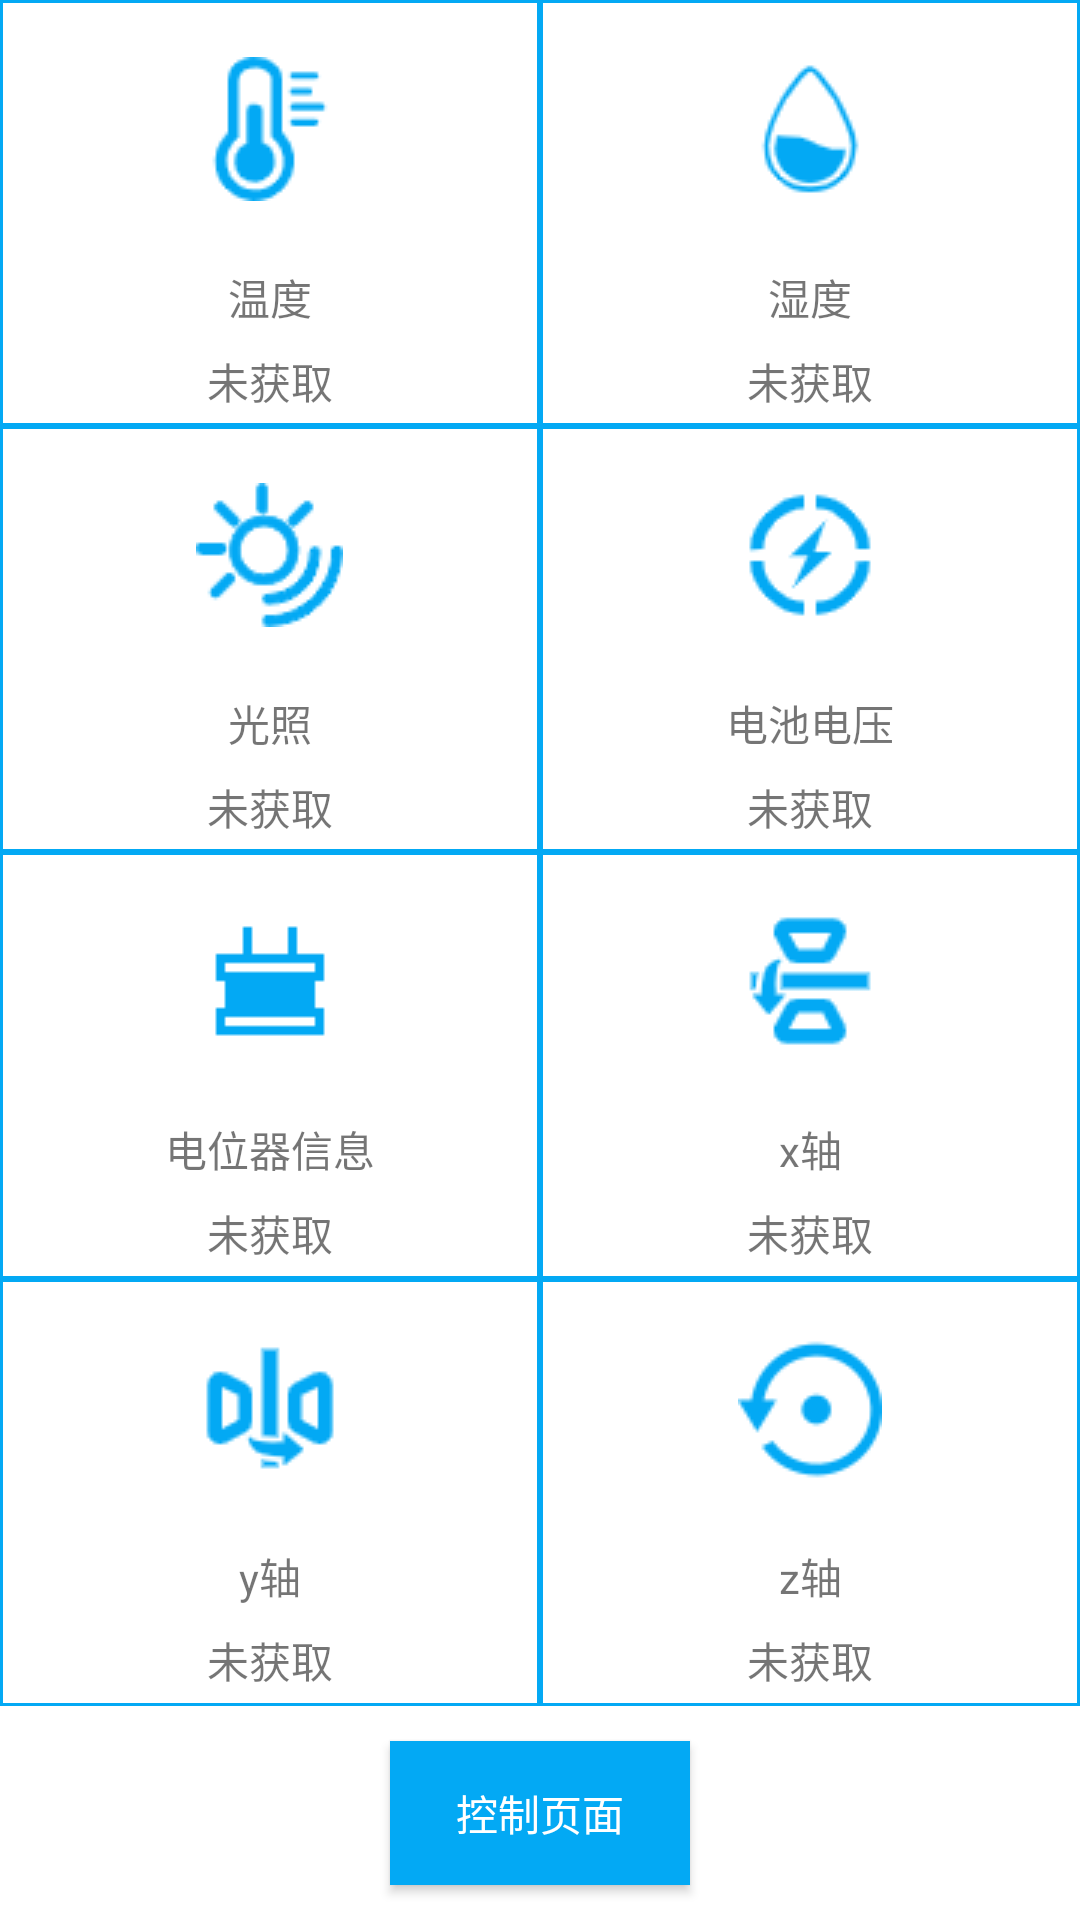

Android layout source for this screen:
<!-- AndroidManifest.xml: application theme AppTheme -->
<!-- res/layout/activity_main.xml -->
<LinearLayout xmlns:android="http://schemas.android.com/apk/res/android"
    xmlns:app="http://schemas.android.com/apk/res-auto"
    xmlns:tools="http://schemas.android.com/tools"
    android:layout_width="match_parent"
    android:layout_height="match_parent"
    android:layout_margin="0dp"
    android:layout_weight="9"
    android:background="#007D97"
    android:orientation="vertical"
    tools:context=".MainActivity">


    <LinearLayout
        android:layout_width="match_parent"
        android:layout_height="0dp"
        android:layout_weight="2"
        android:background="#03A9F4"
        android:baselineAligned="false"
        android:orientation="horizontal">

        <LinearLayout
            android:id="@+id/sensor1"
            android:layout_width="0dp"
            android:layout_height="match_parent"
            android:layout_margin="1dp"
            android:layout_weight="1"
            android:background="#FFFFFF"
            android:gravity="center"
            android:orientation="vertical">

            <ImageView
                android:layout_width="wrap_content"
                android:layout_height="0dp"
                android:layout_weight="3"
                android:src="@drawable/temperature" />

            <TextView
                android:layout_width="match_parent"
                android:layout_height="0dp"
                android:layout_weight="1"
                android:gravity="center"
                android:text="温度" />

            <TextView
                android:id="@+id/temperature"
                android:layout_width="match_parent"
                android:layout_height="0dp"
                android:layout_weight="1"
                android:gravity="center"
                android:text="未获取" />
        </LinearLayout>

        <LinearLayout
            android:id="@+id/sensor2"
            android:layout_width="0dp"
            android:layout_height="match_parent"
            android:layout_margin="1dp"
            android:layout_weight="1"
            android:background="#FFFFFF"
            android:gravity="center"
            android:orientation="vertical">

            <ImageView
                android:layout_width="wrap_content"
                android:layout_height="0dp"
                android:layout_weight="3"
                android:src="@drawable/humidity" />

            <TextView
                android:layout_width="match_parent"
                android:layout_height="0dp"
                android:layout_weight="1"
                android:gravity="center"
                android:text="湿度" />

            <TextView
                android:id="@+id/humidity"
                android:layout_width="match_parent"
                android:layout_height="0dp"
                android:layout_weight="1"
                android:gravity="center"
                android:text="未获取" />
        </LinearLayout>
    </LinearLayout>

    <LinearLayout
        android:layout_width="match_parent"
        android:layout_height="0dp"
        android:layout_weight="2"
        android:background="#03A9F4"
        android:orientation="horizontal">

        <LinearLayout
            android:id="@+id/sensor3"
            android:layout_width="0dp"
            android:layout_height="match_parent"
            android:layout_margin="1dp"
            android:layout_weight="1"
            android:background="#FFFFFF"
            android:orientation="vertical">

            <ImageView
                android:layout_width="wrap_content"
                android:layout_height="0dp"
                android:layout_gravity="center"
                android:layout_weight="3"
                android:src="@drawable/light" />

            <TextView
                android:layout_width="match_parent"
                android:layout_height="0dp"
                android:layout_weight="1"
                android:gravity="center"
                android:text="光照" />

            <TextView
                android:id="@+id/ill"
                android:layout_width="match_parent"
                android:layout_height="0dp"
                android:layout_weight="1"
                android:gravity="center"
                android:text="未获取" />
        </LinearLayout>

        <LinearLayout
            android:id="@+id/sensor4"
            android:layout_width="0dp"
            android:layout_height="match_parent"
            android:layout_margin="1dp"
            android:layout_weight="1"
            android:background="#FFFFFF"
            android:orientation="vertical">

            <ImageView
                android:layout_width="wrap_content"
                android:layout_height="0dp"
                android:layout_gravity="center"
                android:layout_weight="3"
                android:src="@drawable/battery" />

            <TextView
                android:layout_width="match_parent"
                android:layout_height="0dp"
                android:layout_weight="1"
                android:gravity="center"
                android:text="电池电压" />

            <TextView
                android:id="@+id/bet"
                android:layout_width="match_parent"
                android:layout_height="0dp"
                android:layout_weight="1"
                android:gravity="center"
                android:text="未获取" />
        </LinearLayout>
    </LinearLayout>

    <LinearLayout
        android:layout_width="match_parent"
        android:layout_height="0dp"
        android:layout_weight="2"
        android:background="#03A9F4"
        android:backgroundTint="#03A9F4"
        android:orientation="horizontal">

        <LinearLayout
            android:id="@+id/sensor5"
            android:layout_width="0dp"
            android:layout_height="match_parent"
            android:layout_margin="1dp"
            android:layout_weight="1"
            android:background="#FFFFFF"
            android:orientation="vertical">

            <ImageView
                android:layout_width="wrap_content"
                android:layout_height="0dp"
                android:layout_gravity="center"
                android:layout_weight="3"
                android:src="@drawable/potentiometer" />

            <TextView
                android:layout_width="match_parent"
                android:layout_height="0dp"
                android:layout_weight="1"
                android:gravity="center"
                android:text="电位器信息" />

            <TextView
                android:id="@+id/adc"
                android:layout_width="match_parent"
                android:layout_height="0dp"
                android:layout_weight="1"
                android:gravity="center"
                android:text="未获取" />
        </LinearLayout>

        <LinearLayout
            android:id="@+id/sensor6"
            android:layout_width="0dp"
            android:layout_height="match_parent"
            android:layout_margin="1dp"
            android:layout_weight="1"
            android:background="#FFFFFF"
            android:orientation="vertical">

            <ImageView
                android:layout_width="wrap_content"
                android:layout_height="0dp"
                android:layout_gravity="center"
                android:layout_weight="3"
                android:src="@drawable/x_axis" />

            <TextView
                android:layout_width="match_parent"
                android:layout_height="0dp"
                android:layout_weight="1"
                android:gravity="center"
                android:text="x轴" />

            <TextView
                android:id="@+id/x"
                android:layout_width="match_parent"
                android:layout_height="0dp"
                android:layout_weight="1"
                android:gravity="center"
                android:text="未获取" />
        </LinearLayout>
    </LinearLayout>

    <LinearLayout
        android:layout_width="match_parent"
        android:layout_height="0dp"
        android:layout_weight="2"
        android:background="#03A9F4"
        android:orientation="horizontal">

        <LinearLayout
            android:id="@+id/sensor7"
            android:layout_width="0dp"
            android:layout_height="match_parent"
            android:layout_margin="1dp"
            android:layout_weight="1"
            android:background="#FFFFFF"
            android:orientation="vertical">

            <ImageView
                android:layout_width="wrap_content"
                android:layout_height="0dp"
                android:layout_gravity="center"
                android:layout_weight="3"
                android:src="@drawable/y_axis" />

            <TextView
                android:layout_width="match_parent"
                android:layout_height="0dp"
                android:layout_weight="1"
                android:gravity="center"
                android:text="y轴" />

            <TextView
                android:id="@+id/y"
                android:layout_width="match_parent"
                android:layout_height="0dp"
                android:layout_weight="1"
                android:gravity="center"
                android:text="未获取" />
        </LinearLayout>

        <LinearLayout
            android:id="@+id/sensor8"
            android:layout_width="0dp"
            android:layout_height="match_parent"
            android:layout_margin="1dp"
            android:layout_weight="1"
            android:background="#FFFFFF"
            android:orientation="vertical">

            <ImageView
                android:layout_width="wrap_content"
                android:layout_height="0dp"
                android:layout_gravity="center"
                android:layout_weight="3"
                android:src="@drawable/z_axis" />

            <TextView
                android:layout_width="match_parent"
                android:layout_height="0dp"
                android:layout_weight="1"
                android:gravity="center"
                android:text="z轴" />

            <TextView
                android:id="@+id/z"
                android:layout_width="match_parent"
                android:layout_height="0dp"
                android:layout_weight="1"
                android:gravity="center"
                android:text="未获取" />
        </LinearLayout>

    </LinearLayout>

    <LinearLayout
        android:layout_width="match_parent"
        android:layout_height="0dp"
        android:layout_weight="1"
        android:background="#FFFFFF"
        android:gravity="center"
        android:orientation="vertical">

        <Button
            android:id="@+id/control_page"
            android:layout_width="100dp"
            android:layout_height="wrap_content"
            android:background="#03A9F4"
            android:text="控制页面"
            android:textColor="#FFFFFF" />
    </LinearLayout>

</LinearLayout>
<!-- resources referenced by this layout -->
<resources>
  <!-- drawable battery: png bitmap (drawable, 1511 bytes) -->
  <!-- drawable humidity: png bitmap (drawable, 1713 bytes) -->
  <!-- drawable light: png bitmap (drawable, 2257 bytes) -->
  <!-- drawable potentiometer: png bitmap (drawable, 294 bytes) -->
  <!-- drawable temperature: png bitmap (drawable, 1649 bytes) -->
  <!-- drawable x_axis: png bitmap (drawable, 1100 bytes) -->
  <!-- drawable y_axis: png bitmap (drawable, 1192 bytes) -->
  <!-- drawable z_axis: png bitmap (drawable, 3813 bytes) -->
  <style name="AppTheme" parent="Theme.AppCompat.Light.DarkActionBar">
          
          <item name="colorPrimary">@color/colorTitle</item>
          <item name="colorPrimaryDark">@color/colorPrimaryDark</item>
          <item name="colorAccent">@color/colorAccent</item>
      </style>
  <color name="colorTitle">#03A9F4</color>
  <color name="colorPrimaryDark">#3700B3</color>
  <color name="colorAccent">#03DAC5</color>
</resources>
